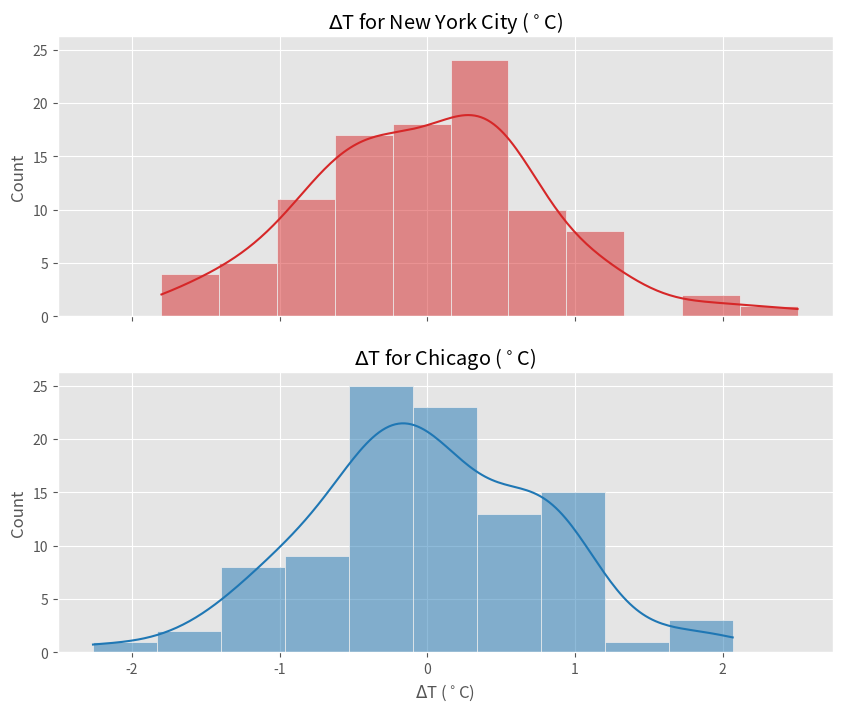
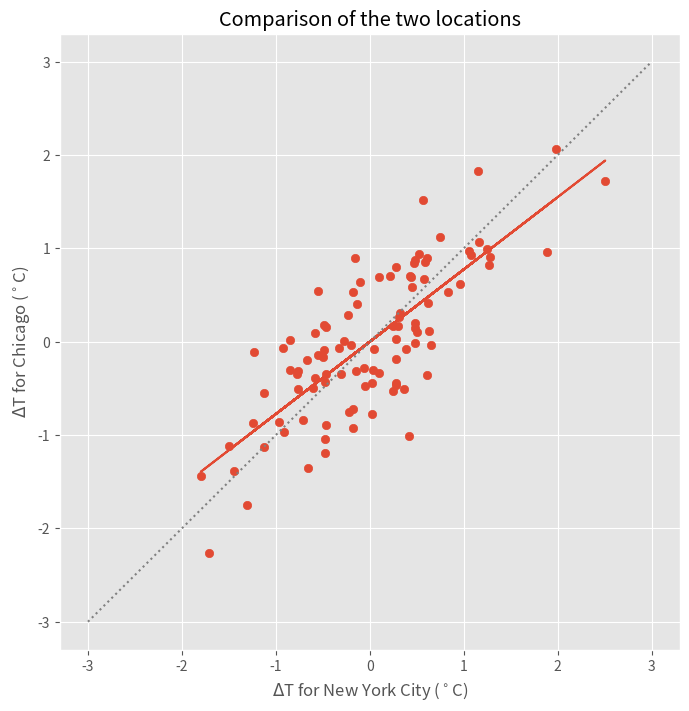
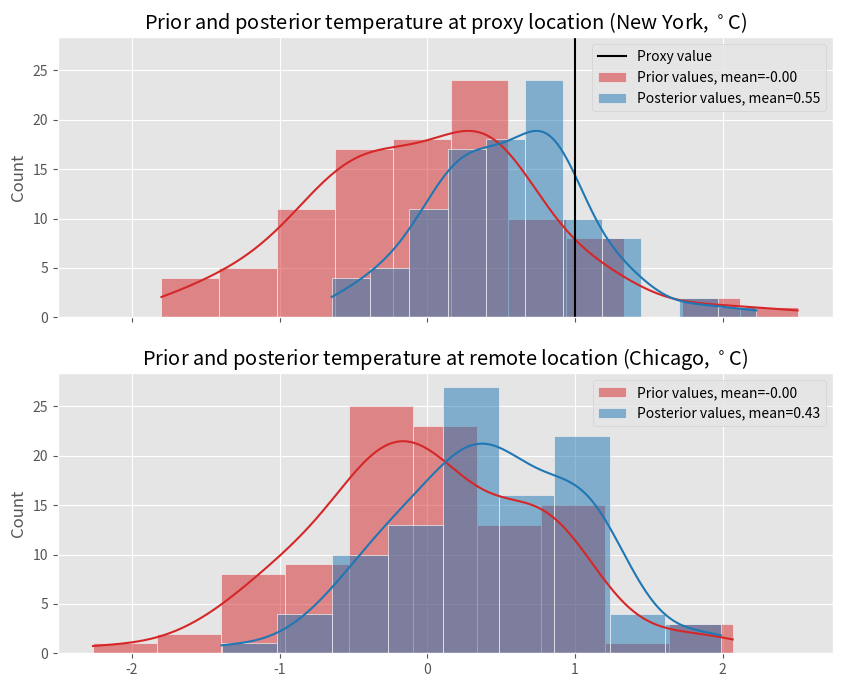

The script that saved these images, in order:
# Import python packages
import numpy as np
import matplotlib.pyplot as plt
import seaborn as sns
from scipy import stats
plt.style.use('ggplot')

# Load the prior data for each location (each location has 100 prior ensemble members)
prior_NewYork = np.array([10.60791  ,  9.704529 , 11.793335 , 11.917023 , 11.989929 , 10.364166 , 11.48819  ,  9.533173 , 11.2178955, 12.817291 ,
                          11.301483 , 10.935547 , 11.39917  , 10.120361 , 11.15686  , 11.358124 , 11.459534 , 10.069275 ,  9.390045 , 11.440094 ,
                          12.718323 , 10.731964 , 10.360291 ,  9.036102 ,  9.125061 , 10.279083 ,  9.985748 , 10.3367   , 10.074066 ,  9.871826 ,
                          10.931793 ,  9.909882 , 11.318909 , 10.177765 , 10.785736 , 12.119385 , 11.896088 , 10.639008 , 11.083588 , 10.248383 ,
                          11.142273 , 10.856049 , 10.36377  , 10.281769 , 11.111847 , 11.113953 , 11.320282 , 11.443909 , 11.249756 , 11.077454 ,
                          10.688873 , 11.134125 , 10.253845 , 11.119568 , 10.063477 , 11.112762 , 10.34491  ,  9.33667  , 11.415527 , 11.420929 ,
                          10.371002 , 10.704559 , 10.662018 , 11.261322 , 10.673157 , 10.351288 , 10.609772 ,  9.707123 , 11.118652 , 11.315979 ,
                          10.170746 , 10.234375 , 10.652588 , 10.556946 , 11.995605 , 11.275391 ,  9.593231 , 11.584076 , 12.083771 , 10.877228 ,
                           9.59903  ,  9.918732 , 10.86496  , 10.769287 , 10.657013 , 10.508362 ,  9.990997 , 11.32016  , 10.859253 , 11.67215  ,
                          11.194763 , 10.36908  , 12.108856 , 13.3420105, 11.340393 , 11.465668 , 10.525482 , 11.280762 , 10.365509 , 11.055328 ])

prior_Chicago = np.array([ 9.642731 ,  8.801697 ,  9.973419 , 10.282074 , 11.185272 , 8.309692 ,  9.321686 ,  7.6092834,  9.2725525, 11.421753 ,
                          10.192474 ,  9.016327 , 10.870575 ,  8.513611 ,  9.665283 , 10.296753 ,  9.769104 ,  9.035553 ,  7.964386 ,  8.993927 ,
                          10.319366 ,  9.993774 ,  8.15921  ,  7.910431 ,  7.091522 ,  9.213867 ,  9.373962 ,  9.188873 ,  8.847443 ,  8.49881  ,
                          10.042664 ,  9.291901 , 10.2308655,  7.999115 ,  8.875183 , 10.262238 , 10.330353 ,  9.320862 ,  8.827759 ,  8.966309 ,
                           9.61438  ,  8.576324 ,  8.923218 ,  9.896545 ,  8.890839 , 10.156342 ,  9.504395 , 10.256317 ,  8.346039 ,  9.52182  ,
                           9.0364685,  9.523468 ,  9.442627 ,  9.388519 ,  9.005096 ,  9.169067 ,  9.264374 ,  8.236023 , 10.021759 , 10.206177 ,
                           9.51416  ,  9.754181 ,  8.6302185, 10.059357 , 10.25412  ,  9.529175 ,  8.597992 ,  8.225159 ,  8.916748 ,  9.558563 ,
                           9.160339 ,  8.855377 ,  9.883575 ,  9.366913 , 10.427338 , 10.044067 ,  8.487915 , 10.477325 , 10.346558 ,  9.279022 ,
                           9.242828 ,  8.38797  ,  9.056244 ,  9.074066 ,  8.432495 ,  9.292114 ,  9.053864 ,  9.343964 ,  8.914246 ,  9.891602 ,
                           8.851715 ,  8.458069 , 10.171112 , 11.07782  ,  9.461639 ,  9.470123 ,  9.01062  ,  9.936218 ,  9.009247 , 10.061188 ])

# Sometimes, priors are designed to have a mean of 0, so we'll do that here.
prior_NewYork = prior_NewYork - np.mean(prior_NewYork)
prior_Chicago = prior_Chicago - np.mean(prior_Chicago)

# Make histograms of both locations
f, ax = plt.subplots(2,1,figsize=(10,8),sharex=True,sharey=True)
ax = ax.ravel()
sns.histplot(prior_NewYork,kde=True,color='tab:red', ax=ax[0])
sns.histplot(prior_Chicago,kde=True,color='tab:blue',ax=ax[1])
ax[0].set_title('$\Delta$T for New York City ($^\circ$C)')
ax[1].set_title('$\Delta$T for Chicago ($^\circ$C)')
ax[1].set_xlabel('$\Delta$T ($^\circ$C)')
plt.show()

# Calculate the regression between the two locations, just to see how these two locations compare
slope,intercept,rvalue,_,_ = stats.linregress(prior_NewYork,prior_Chicago)

# Make a scatterplot between the two locations, along with a linear regression line
plt.figure(figsize=(8,8))
plt.scatter(prior_NewYork,prior_Chicago)
plt.plot(prior_NewYork,(slope*prior_NewYork)+intercept)
plt.plot([-3,3],[-3,3],'gray',linestyle=':')
plt.xlabel('$\Delta$T for New York City ($^\circ$C)')
plt.ylabel('$\Delta$T for Chicago ($^\circ$C)')
plt.title('Comparison of the two locations')
plt.show()

# Print the slope and R-squared values between the two locations, for reference
print('Slope:',slope)
print('R-squared:',np.square(rvalue))

# Put the prior into the right shape for the assimilation later
Xb = np.stack((prior_NewYork,prior_Chicago),axis=0)  # Combine the data into a single array
print('Prior shape:',Xb.shape)

# Initial estimates of the value at the proxy location.
Ye = prior_NewYork

def enkf_update_array(Xb, obvalue, Ye, ob_err, loc=None, inflate=None):
    """
    Function to do the ensemble square-root filter (EnSRF) update
    (ref: Whitaker and Hamill, Mon. Wea. Rev., 2002)

[redacted]
[redacted]

    Revisions:

    1 September 2017:
                    - changed varye = np.var(Ye) to varye = np.var(Ye,ddof=1)
                    for an unbiased calculation of the variance.
[redacted]

    -----------------------------------------------------------------
     Inputs:
          Xb: background ensemble estimates of state (Nx x Nens)
     obvalue: proxy value
          Ye: background ensemble estimate of the proxy (Nens x 1)
      ob_err: proxy error variance
         loc: localization vector (Nx x 1) [optional]
     inflate: scalar inflation factor [optional]
    """

    # Get ensemble size from passed array: Xb has dims [state vect.,ens. members]
    Nens = Xb.shape[1]

    # ensemble mean background and perturbations
    xbm = np.mean(Xb,axis=1)
    Xbp = np.subtract(Xb,xbm[:,None])  # "None" means replicate in this dimension

    # ensemble mean and variance of the background estimate of the proxy
    mye   = np.mean(Ye)
    varye = np.var(Ye,ddof=1)

    # lowercase ye has ensemble-mean removed
    ye = np.subtract(Ye, mye)

    # innovation
    try:
        innov = obvalue - mye
    except:
        print('innovation error. obvalue = ' + str(obvalue) + ' mye = ' + str(mye))
        print('returning Xb unchanged...')
        return Xb

    # innovation variance (denominator of serial Kalman gain)
    kdenom = (varye + ob_err)

    # numerator of serial Kalman gain (cov(x,Hx))
    kcov = np.dot(Xbp,np.transpose(ye)) / (Nens-1)

    # Option to inflate the covariances by a certain factor
    #if inflate is not None:
    #    kcov = inflate * kcov # This implementation is not correct. To be revised later.

    # Option to localize the gain
    if loc is not None:
        kcov = np.multiply(kcov,loc)

    # Kalman gain
    kmat = np.divide(kcov, kdenom)

    # update ensemble mean
    xam = xbm + np.multiply(kmat,innov)

    # update the ensemble members using the square-root approach
    beta = 1./(1. + np.sqrt(ob_err/(varye+ob_err)))
    kmat = np.multiply(beta,kmat)
    ye   = np.array(ye)[np.newaxis]
    kmat = np.array(kmat)[np.newaxis]
    Xap  = Xbp - np.dot(kmat.T, ye)

    # full state
    Xa = np.add(xam[:,None], Xap)

    # if masked array, making sure that fill_value = nan in the new array
    if np.ma.isMaskedArray(Xa): np.ma.set_fill_value(Xa, np.nan)

    # === START OF EXTRA CODE ===

    ### FIGURE
    # Make a figure showing the prior vs the posterior
    f, ax = plt.subplots(2,1,figsize=(10,8),sharex=True,sharey=True)
    ax = ax.ravel()

    sns.histplot(Xb[0,:],kde=True,color='tab:red', ax=ax[0],label='Prior values, mean='+str('{:.2f}'.format(np.mean(Xb[0,:]))))
    sns.histplot(Xa[0,:],kde=True,color='tab:blue',ax=ax[0],label='Posterior values, mean='+str('{:.2f}'.format(np.mean(Xa[0,:]))))
    ax[0].axvline(obvalue,color='k',label='Proxy value')
    ax[0].legend()
    ax[0].set_title('Prior and posterior temperature at proxy location (New York, $^\circ$C)')

    sns.histplot(Xb[1,:],kde=True,color='tab:red', ax=ax[1],label='Prior values, mean='+str('{:.2f}'.format(np.mean(Xb[1,:]))))
    sns.histplot(Xa[1,:],kde=True,color='tab:blue',ax=ax[1],label='Posterior values, mean='+str('{:.2f}'.format(np.mean(Xa[1,:]))))
    ax[1].legend()
    ax[1].set_title('Prior and posterior temperature at remote location (Chicago, $^\circ$C)')

    plt.show()

    # === END OF EXTRA CODE ===

    # Return the full state
    return Xa

# Proxy data
obvalue = 1   # Proxy data for the year of interest
ob_err  = .5  # Mean squared error (i.e. uncertainty) for the proxy value

# Do the assimilation
Xa = enkf_update_array(Xb,obvalue,Ye,ob_err)